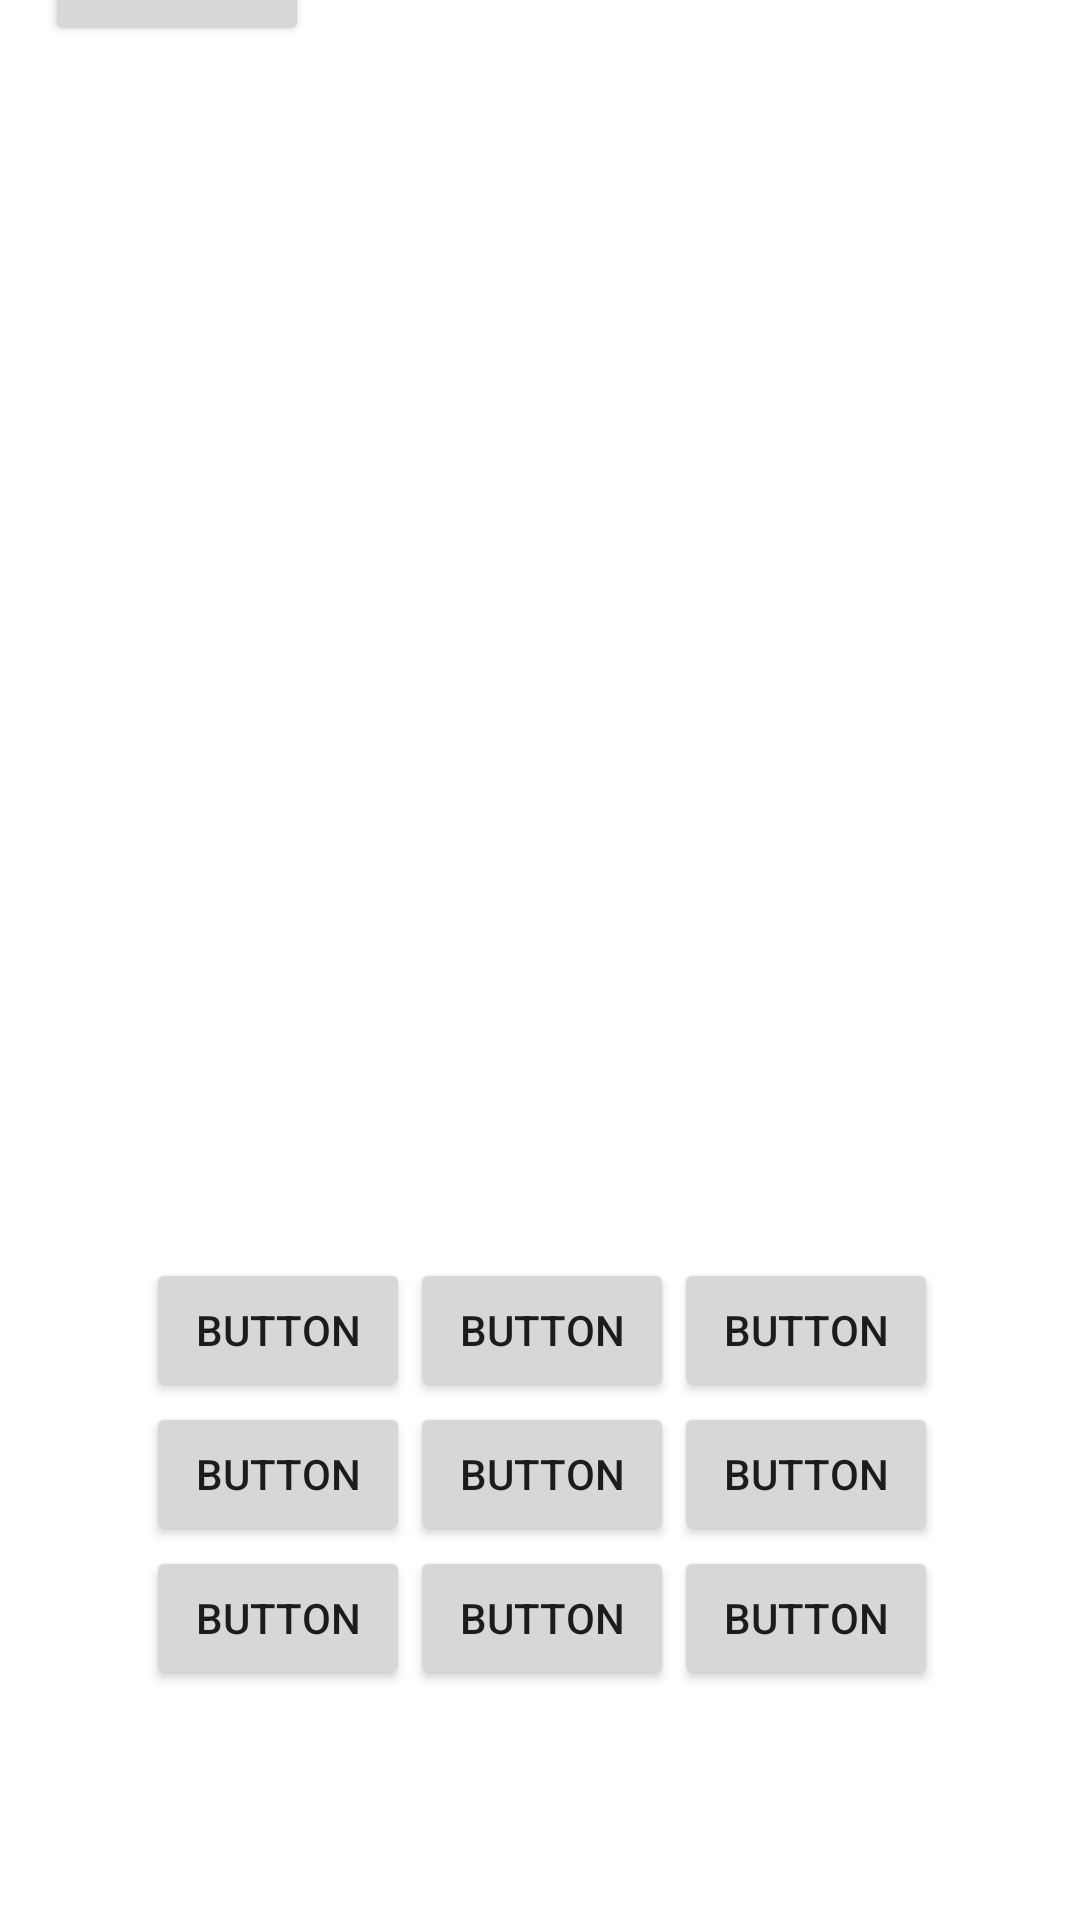

This screen was rendered from an Android layout file. Write that file and the resources it references.
<!-- AndroidManifest.xml: application theme Theme.Evaluación1TallerDeNuevasTecnologías -->
<!-- res/layout/activity_main2.xml -->
<?xml version="1.0" encoding="utf-8"?>
<androidx.constraintlayout.widget.ConstraintLayout xmlns:android="http://schemas.android.com/apk/res/android"
    xmlns:app="http://schemas.android.com/apk/res-auto"
    xmlns:tools="http://schemas.android.com/tools"
    android:layout_width="match_parent"
    android:layout_height="match_parent"
    tools:context=".MainActivity2">

    <androidx.constraintlayout.widget.ConstraintLayout
        android:id="@+id/constraintLayout6"
        android:layout_width="393dp"
        android:layout_height="441dp"
        app:layout_constraintBottom_toBottomOf="parent"
        app:layout_constraintEnd_toEndOf="parent"
        app:layout_constraintStart_toStartOf="parent"
        app:layout_constraintTop_toBottomOf="@+id/constraintLayout8">

        <TableLayout
            android:layout_width="wrap_content"
            android:layout_height="353dp"
            android:layout_marginStart="40dp"
            android:layout_marginTop="50dp"
            android:layout_marginEnd="40dp"
            android:layout_marginBottom="50dp"
            android:gravity="center_vertical"
            app:layout_constraintBottom_toBottomOf="parent"
            app:layout_constraintEnd_toEndOf="parent"
            app:layout_constraintStart_toStartOf="parent"
            app:layout_constraintTop_toTopOf="parent">

            <TableRow
                android:layout_width="wrap_content"
                android:layout_height="wrap_content"
                android:gravity="center">

                <Button
                    android:id="@+id/imgBtIntent3"
                    android:layout_width="wrap_content"
                    android:layout_height="wrap_content"
                    android:text="Button" />

                <Button
                    android:id="@+id/button9"
                    android:layout_width="wrap_content"
                    android:layout_height="wrap_content"
                    android:text="Button" />

                <Button
                    android:id="@+id/button8"
                    android:layout_width="wrap_content"
                    android:layout_height="wrap_content"
                    android:text="Button" />

            </TableRow>

            <TableRow
                android:layout_width="wrap_content"
                android:layout_height="wrap_content"
                android:gravity="center">

                <Button
                    android:id="@+id/button13"
                    android:layout_width="wrap_content"
                    android:layout_height="wrap_content"
                    android:text="Button" />

                <Button
                    android:id="@+id/button12"
                    android:layout_width="wrap_content"
                    android:layout_height="wrap_content"
                    android:text="Button" />

                <Button
                    android:id="@+id/button11"
                    android:layout_width="wrap_content"
                    android:layout_height="wrap_content"
                    android:text="Button" />
            </TableRow>

            <TableRow
                android:layout_width="wrap_content"
                android:layout_height="wrap_content"
                android:gravity="center">

                <Button
                    android:id="@+id/button14"
                    android:layout_width="wrap_content"
                    android:layout_height="wrap_content"
                    android:text="Button" />

                <Button
                    android:id="@+id/button16"
                    android:layout_width="wrap_content"
                    android:layout_height="wrap_content"
                    android:text="Button" />

                <Button
                    android:id="@+id/button15"
                    android:layout_width="wrap_content"
                    android:layout_height="wrap_content"
                    android:text="Button" />
            </TableRow>

        </TableLayout>
    </androidx.constraintlayout.widget.ConstraintLayout>

    <androidx.constraintlayout.widget.ConstraintLayout
        android:id="@+id/constraintLayout8"
        android:layout_width="390dp"
        android:layout_height="234dp"
        app:layout_constraintBottom_toTopOf="@+id/constraintLayout6"
        app:layout_constraintEnd_toEndOf="parent"
        app:layout_constraintStart_toStartOf="parent"
        app:layout_constraintTop_toBottomOf="@+id/constraintLayout7">

    </androidx.constraintlayout.widget.ConstraintLayout>

    <androidx.constraintlayout.widget.ConstraintLayout
        android:id="@+id/constraintLayout7"
        android:layout_width="393dp"
        android:layout_height="87dp"
        android:layout_marginTop="22dp"
        app:layout_constraintBottom_toTopOf="@+id/constraintLayout8"
        app:layout_constraintEnd_toEndOf="parent"
        app:layout_constraintStart_toStartOf="parent"
        app:layout_constraintTop_toTopOf="parent">

        <TextView
            android:id="@+id/textView5"
            android:layout_width="wrap_content"
            android:layout_height="wrap_content"
            android:layout_marginTop="32dp"
            android:layout_marginEnd="184dp"
            android:text="Cursos"
            app:layout_constraintEnd_toEndOf="parent"
            app:layout_constraintTop_toTopOf="parent" />

        <Button
            android:id="@+id/btBack1"
            android:layout_width="wrap_content"
            android:layout_height="wrap_content"
            android:layout_marginStart="31dp"
            android:layout_marginTop="17dp"
            android:text="Button"
            app:layout_constraintStart_toStartOf="parent"
            app:layout_constraintTop_toTopOf="parent" />

    </androidx.constraintlayout.widget.ConstraintLayout>

    <androidx.constraintlayout.widget.Guideline
        android:id="@+id/guideline"
        android:layout_width="wrap_content"
        android:layout_height="wrap_content"
        android:orientation="vertical"
        app:layout_constraintGuide_begin="20dp" />

    <androidx.constraintlayout.widget.Guideline
        android:id="@+id/guideline2"
        android:layout_width="wrap_content"
        android:layout_height="wrap_content"
        android:orientation="horizontal"
        app:layout_constraintGuide_begin="20dp" />

    <androidx.constraintlayout.widget.Guideline
        android:id="@+id/guideline7"
        android:layout_width="wrap_content"
        android:layout_height="wrap_content"
        android:orientation="vertical"
        app:layout_constraintGuide_begin="375dp" />

    <androidx.constraintlayout.widget.Guideline
        android:id="@+id/guideline8"
        android:layout_width="wrap_content"
        android:layout_height="wrap_content"
        android:orientation="horizontal"
        app:layout_constraintGuide_begin="769dp" />
</androidx.constraintlayout.widget.ConstraintLayout>
<!-- resources referenced by this layout -->
<resources>
  <style name="Theme.Evaluación1TallerDeNuevasTecnologías" parent="Theme.MaterialComponents.DayNight.DarkActionBar">
          
          <item name="colorPrimary">@color/purple_500</item>
          <item name="colorPrimaryVariant">@color/purple_700</item>
          <item name="colorOnPrimary">@color/white</item>
          
          <item name="colorSecondary">@color/teal_200</item>
          <item name="colorSecondaryVariant">@color/teal_700</item>
          <item name="colorOnSecondary">@color/black</item>
          
          <item name="android:statusBarColor">?attr/colorPrimaryVariant</item>
          
      </style>
  <!-- not gathered from this repository: default colours our renderer supplied (Android Studio template values) -->
  <color name="purple_500">#FF6200EE</color>
  <color name="purple_700">#FF3700B3</color>
  <color name="teal_200">#FF03DAC5</color>
  <color name="teal_700">#FF018786</color>
  <color name="black">#FF000000</color>
  <color name="white">#FFFFFFFF</color>
</resources>
